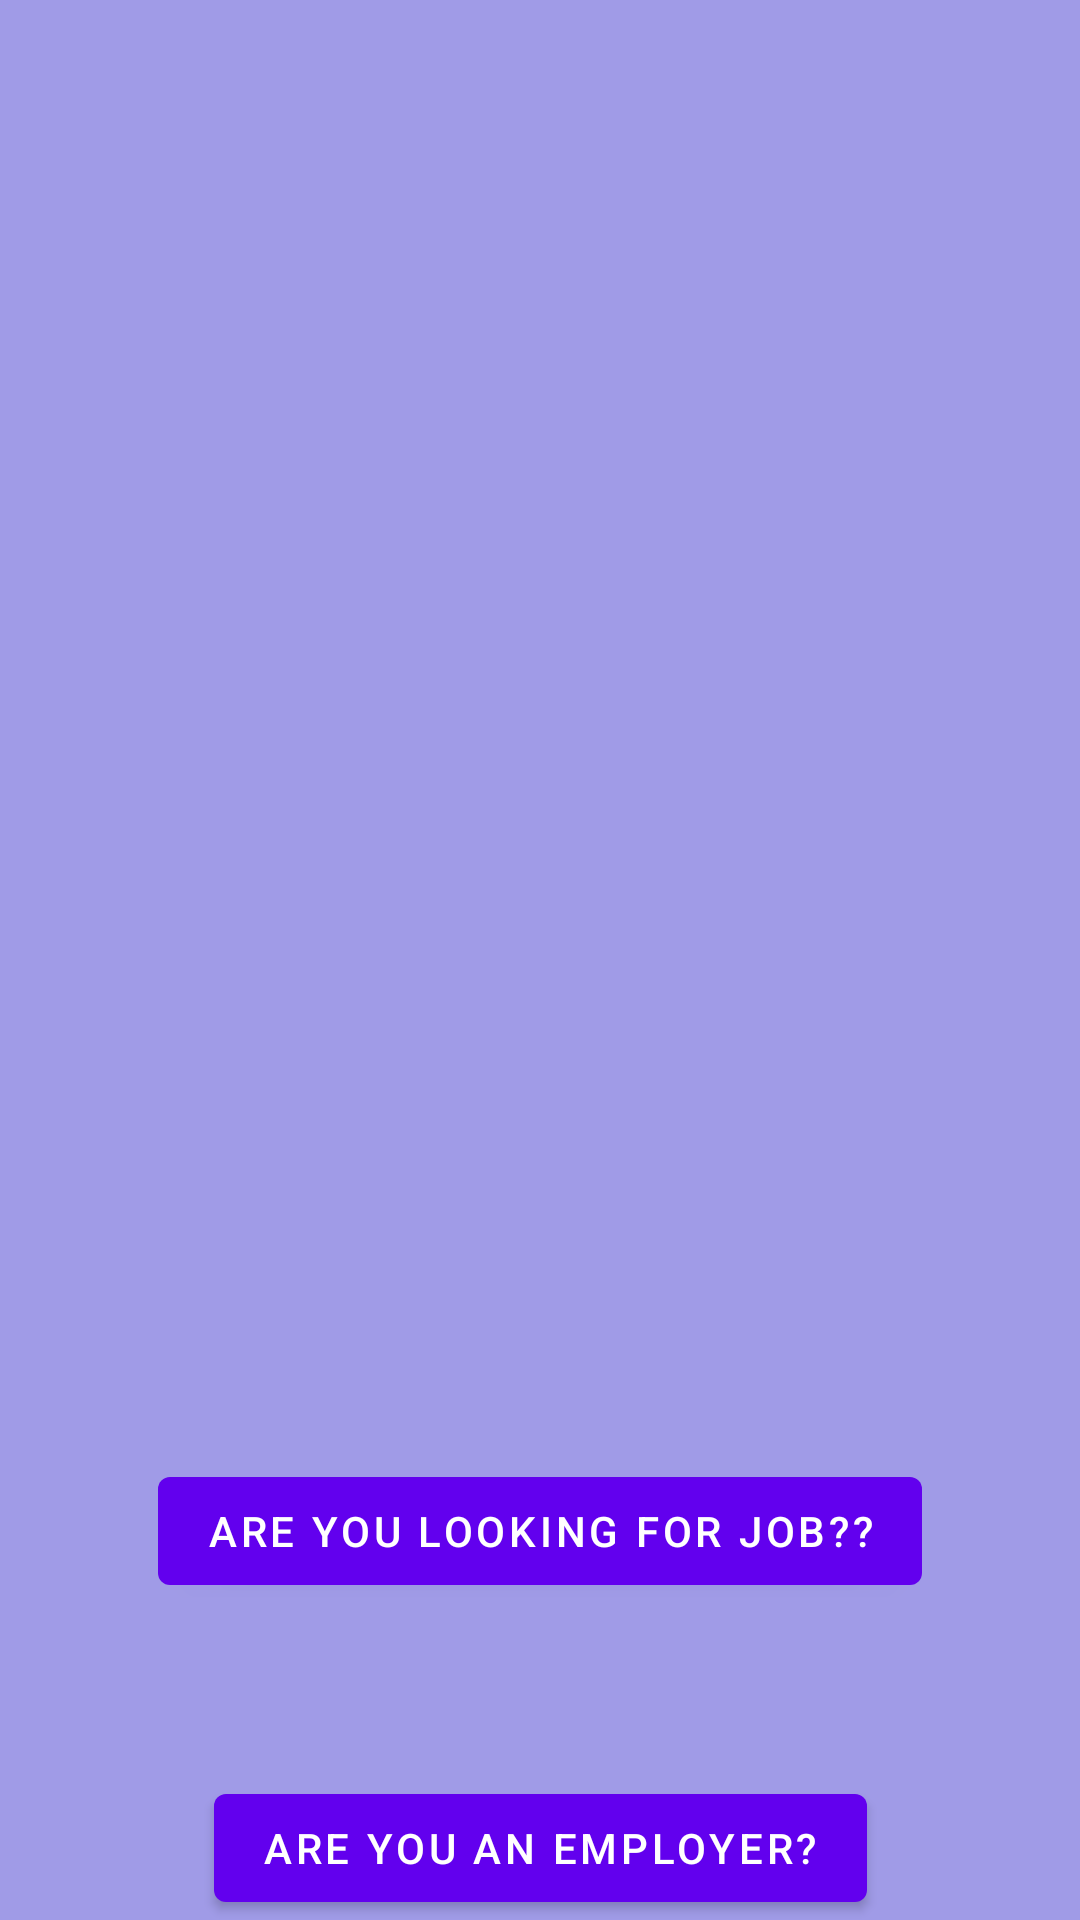

Here is an Android app screen rendered from its layout file. Give the layout XML and the strings, colors and styles it references.
<!-- AndroidManifest.xml: application theme Theme.NetMe -->
<!-- res/layout/activity_main.xml -->
<?xml version="1.0" encoding="utf-8"?>
<androidx.constraintlayout.widget.ConstraintLayout xmlns:android="http://schemas.android.com/apk/res/android"
    xmlns:app="http://schemas.android.com/apk/res-auto"
    xmlns:tools="http://schemas.android.com/tools"
    android:layout_width="match_parent"
    android:layout_height="match_parent"
    android:background="#a09be7"
    tools:context=".MainActivity">

    <Button
        android:id="@+id/employer"
        android:layout_width="wrap_content"
        android:layout_height="wrap_content"
        android:text="Are you an Employer?"
        app:layout_constraintBottom_toBottomOf="parent"
        app:layout_constraintEnd_toEndOf="parent"
        app:layout_constraintStart_toStartOf="parent" />

    <Button
        android:id="@+id/User"
        android:layout_width="wrap_content"
        android:layout_height="wrap_content"
        android:text="Are you Looking for Job??"
        app:layout_constraintBottom_toTopOf="@+id/employer"
        app:layout_constraintEnd_toEndOf="parent"
        app:layout_constraintStart_toStartOf="parent"
        app:layout_constraintTop_toTopOf="parent"
        app:layout_constraintVertical_bias="0.894" />

    <ImageView
        android:id="@+id/imageView"
        android:layout_width="match_parent"
        android:layout_height="match_parent"
        app:layout_constraintBottom_toBottomOf="@+id/User"
        app:layout_constraintTop_toTopOf="parent"
        app:srcCompat="@drawable/markus_winkler_7isehwsxplw_unsplash"
        tools:layout_editor_absoluteX="-16dp" />

</androidx.constraintlayout.widget.ConstraintLayout>
<!-- resources referenced by this layout -->
<resources>
  <style name="Theme.NetMe" parent="Theme.MaterialComponents.DayNight.DarkActionBar">
          
          <item name="colorPrimary">@color/purple_500</item>
          <item name="colorPrimaryVariant">@color/purple_700</item>
          <item name="colorOnPrimary">@color/white</item>
          
          <item name="colorSecondary">@color/teal_200</item>
          <item name="colorSecondaryVariant">@color/teal_700</item>
          <item name="colorOnSecondary">@color/black</item>
          
          <item name="android:statusBarColor" tools:targetApi="l">?attr/colorPrimaryVariant</item>
          
      </style>
  <!-- not gathered from this repository: default colours our renderer supplied (Android Studio template values) -->
  <color name="purple_500">#FF6200EE</color>
  <color name="purple_700">#FF3700B3</color>
  <color name="teal_200">#FF03DAC5</color>
  <color name="teal_700">#FF018786</color>
  <color name="black">#FF000000</color>
  <color name="white">#FFFFFFFF</color>
</resources>
